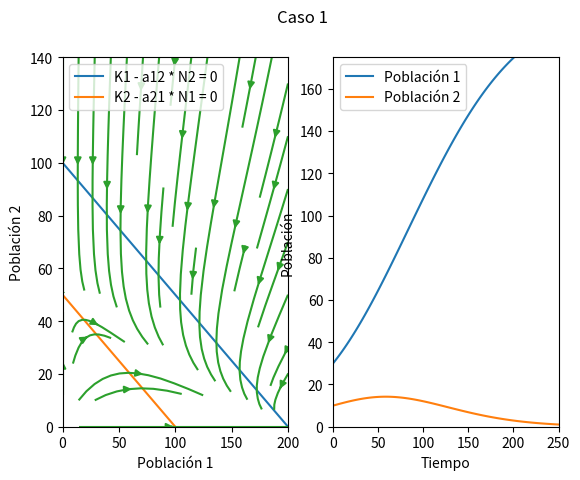
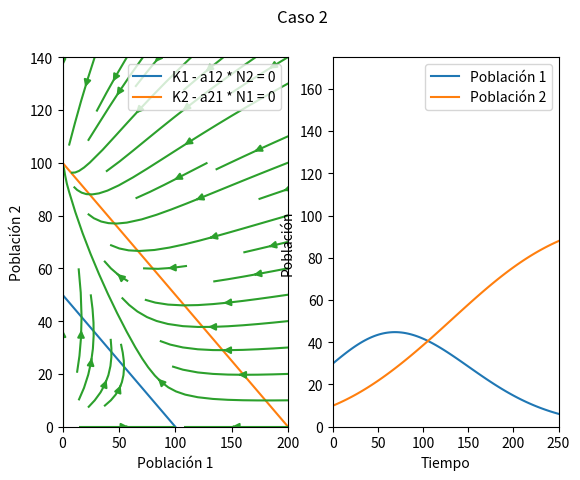
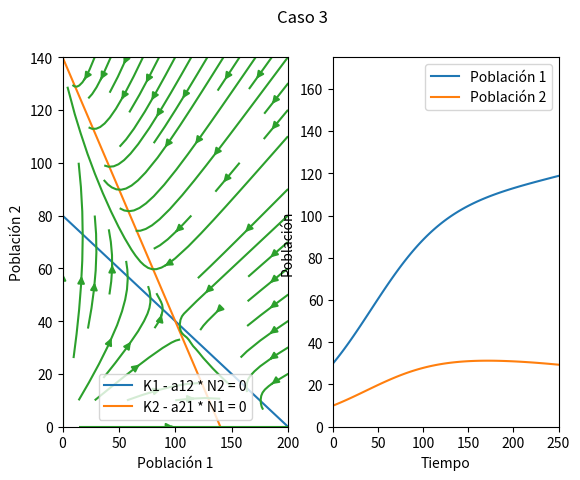
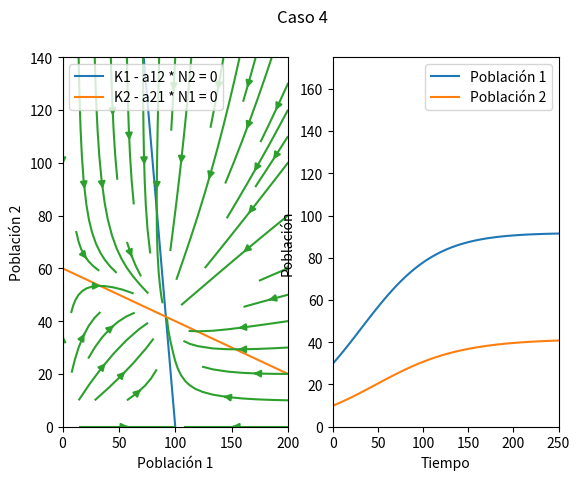

Write Python code to recreate these figures, in order.
import numpy as np
import matplotlib.pyplot as plt

#puntos fijos
#caso 1: trivial (0,0)
#caso 2: igualacion de las isoclinas
#caso 3: K1 o k2 = 0
#r = la velocidad a la que se acercan los puntos fijos

#Valores iniciales
casos = {
        'Caso 1': [200, 50, 2, 0.5],
        'Caso 2': [100, 100, 2, 0.5],
        'Caso 3': [200, 140, 2.5, 1],
        'Caso 4': [100, 60, 0.2, 0.2]}
        #'Caso X': [K1, K2, a12, a21]        

N1_0 = 30
N2_0 = 10

r1 = 0.6
r2 = 0.6

xlim1 = 200
ylim1 = 140
n = 30

xlim2 = 250
ylim2 = 175

x = np.linspace(0, xlim1, n)
y = np.linspace(0, ylim1, n)

for key, value in casos.items():
    K1, K2, a12, a21 = value
    plt.figure()
    plt.suptitle(key)
    
    # Rectas de las isoclinas

    n1 = K1 - a12 * y
    # ordenada al origen --> K1 / a12
    #raiz --> K1

    n2 = K2 - a21 * x
    # ordenada al origen --> K2
    #raiz --> K2 / a21

    #Caso 3 

    #k2 > k1 / a12
    # k1 > k2 / a21

    #caso 4

    #k1 / a12 > k2
    #k2 / a21 > k1

    plt.subplot(1, 2, 1)
    plt.plot(n1, y, label='K1 - a12 * N2 = 0')
    plt.plot(x, n2, label='K2 - a21 * N1 = 0')

    # Campo vectorial
    N1,N2 = np.meshgrid(x, y)

    pendiente_N1 =r1 * N1 * (K1 - N1 - a12 * N2) / K1
    pendiente_N2 = r2 * N2 * (K2 - N2 - a21 * N1) / K2

    magnitud = np.sqrt(pendiente_N1 ** 2 + pendiente_N2 ** 2)

    plt.streamplot(N1, N2, pendiente_N1 / magnitud, pendiente_N2 / magnitud, density=0.5)

    # Grafica 
    plt.legend()
    plt.xlim(0, xlim1)
    plt.ylim(0, ylim1)
    plt.xlabel('Población 1')
    plt.ylabel('Población 2')


    # Poblaciones en funcion del tiempo
    def runge_kutta(f, x0, y0, h, n):
        x = x0
        y = y0
        for _ in range(n):
            k1 = h * f(x, y)
            k2 = h * f(x + h/2, y + k1/2)
            k3 = h * f(x + h/2, y + k2/2)
            k4 = h * f(x + h, y + k3)
            y = y + (k1 + 2*k2 + 2*k3 + k4)/6
            x = x + h
        return y

    def f_N1(t, N):
        return r1 * N[0] * (K1 - N[0] - a12 * N[1]) / K1
    
    def f_N2(t, N):
        return r2 * N[1] * (K2 - N[1] - a21 * N[0]) / K2
    
    t = np.linspace(0, 250, 100)
    N = np.zeros((2, len(t)))
    N[:,0] = [N1_0, N2_0]

    for i in range(1, len(t)):
        N[:,i] = runge_kutta(lambda t, N: np.array([f_N1(t, N), f_N2(t, N)]), 0, N[:,i-1], 0.1, 1)

    
    plt.subplot(1, 2, 2)
    plt.plot(t, N[0], label='Población 1')
    plt.plot(t, N[1], label='Población 2')
    plt.legend()
    plt.xlabel('Tiempo')
    plt.ylabel('Población')
    plt.xlim(0, xlim2)
    plt.ylim(0, ylim2)
    
    plt.show()

